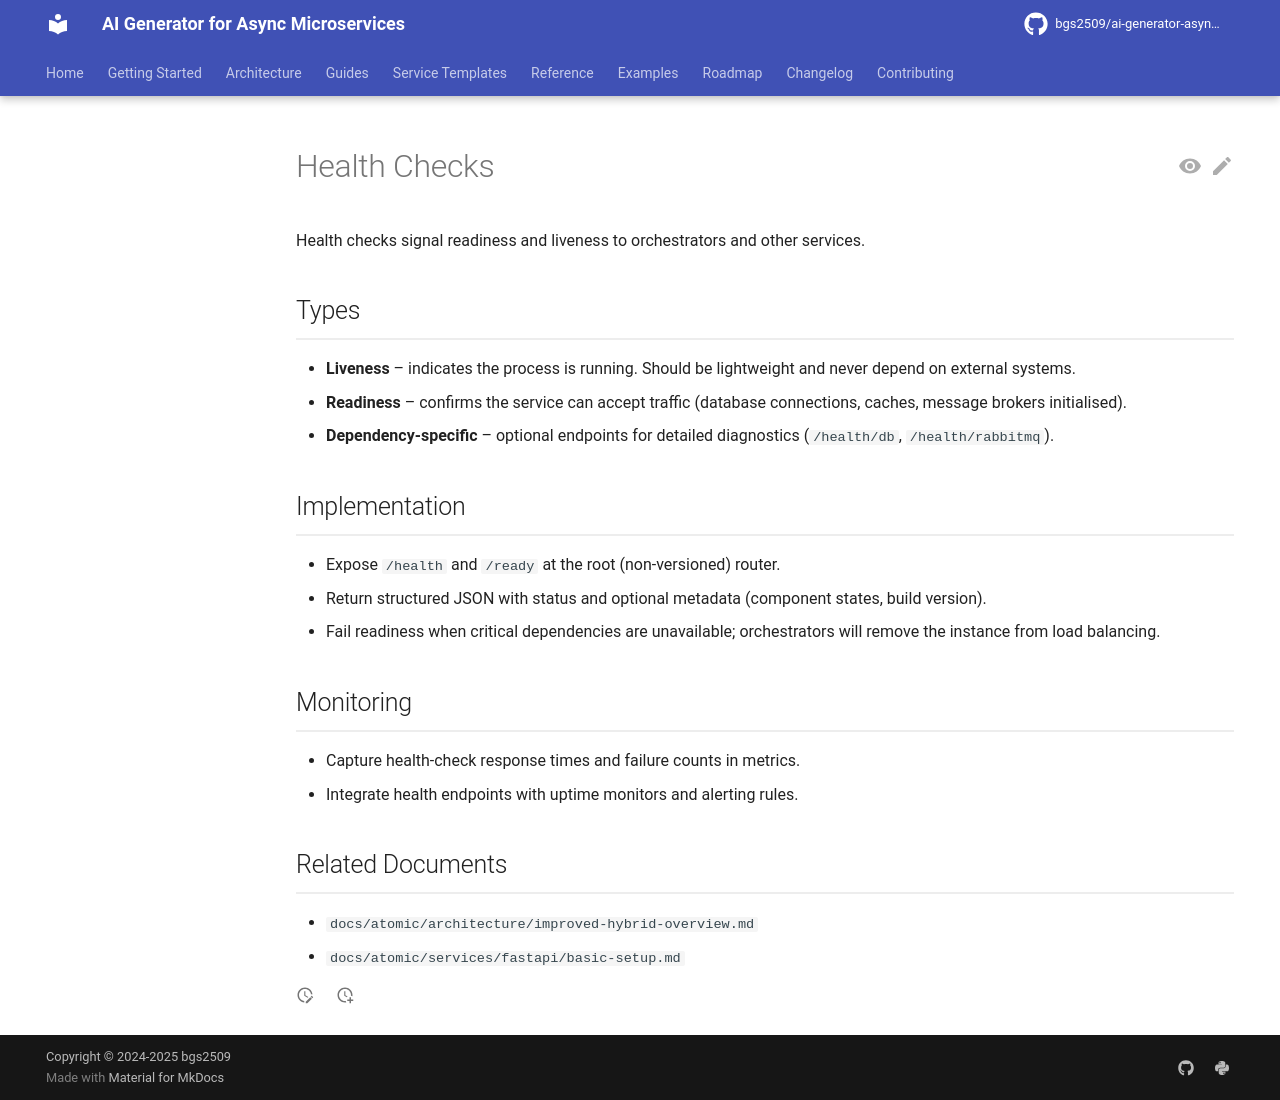

repository: bgs2509/ai-generator-asyncmicroservices · page: atomic/integrations/cross-service/health-checks/index.html · generator: mkdocs

# Health Checks

Health checks signal readiness and liveness to orchestrators and other services.

## Types

- **Liveness** – indicates the process is running. Should be lightweight and never depend on external systems.
- **Readiness** – confirms the service can accept traffic (database connections, caches, message brokers initialised).
- **Dependency-specific** – optional endpoints for detailed diagnostics (`/health/db`, `/health/rabbitmq`).

## Implementation

- Expose `/health` and `/ready` at the root (non-versioned) router.
- Return structured JSON with status and optional metadata (component states, build version).
- Fail readiness when critical dependencies are unavailable; orchestrators will remove the instance from load balancing.

## Monitoring

- Capture health-check response times and failure counts in metrics.
- Integrate health endpoints with uptime monitors and alerting rules.

## Related Documents

- `docs/atomic/architecture/improved-hybrid-overview.md`
- `docs/atomic/services/fastapi/basic-setup.md`
